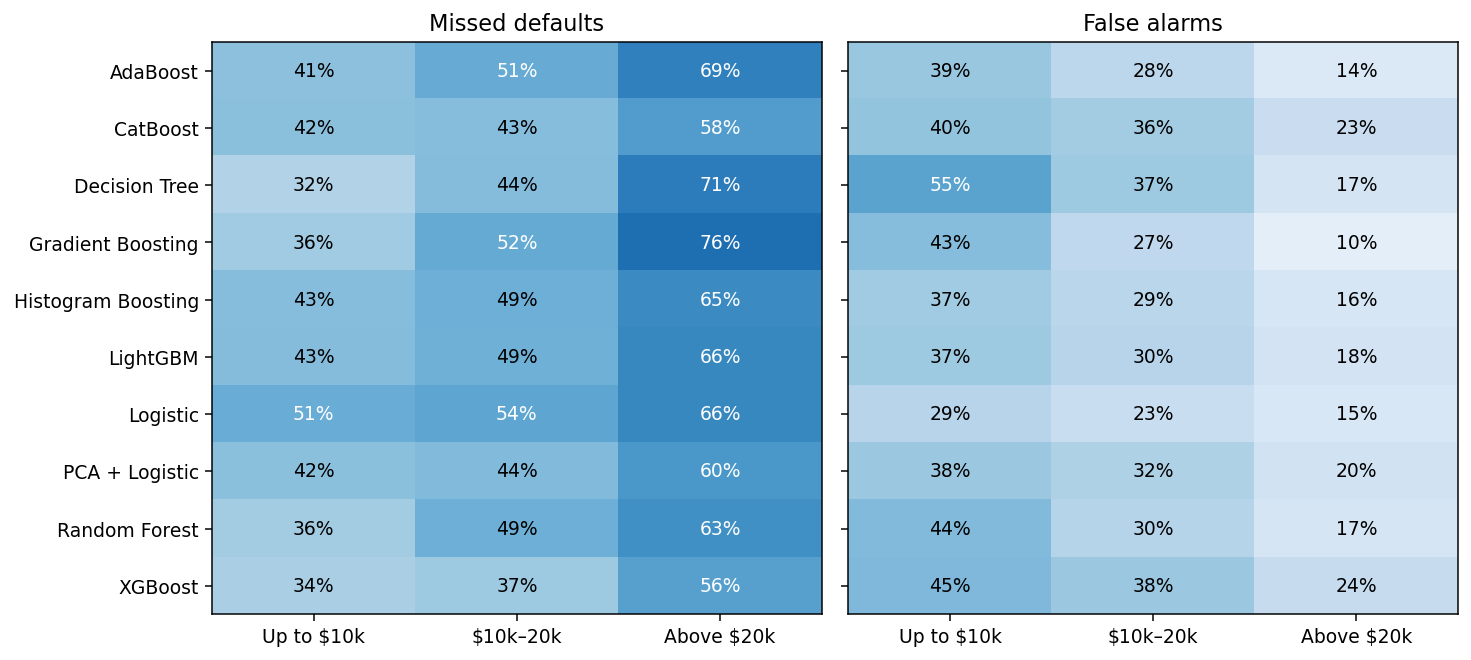

Values plotted in this chart, from the file beside it:
model, amount_band, loans, defaults, missed, false_alarms, miss_rate, false_alarm_rate
AdaBoost, Up to $10k, 19391, 2969, 1231, 6391, 0.4146, 0.3892
AdaBoost, $10k–20k, 13107, 1941, 987, 3126, 0.5085, 0.28
AdaBoost, Above $20k, 6088, 819, 566, 739, 0.6911, 0.1403
CatBoost, Up to $10k, 19391, 2969, 1245, 6596, 0.4193, 0.4017
CatBoost, $10k–20k, 13107, 1941, 837, 3975, 0.4312, 0.356
CatBoost, Above $20k, 6088, 819, 473, 1203, 0.5775, 0.2283
Decision Tree, Up to $10k, 19391, 2969, 938, 9028, 0.3159, 0.5498
Decision Tree, $10k–20k, 13107, 1941, 847, 4163, 0.4364, 0.3728
Decision Tree, Above $20k, 6088, 819, 578, 916, 0.7057, 0.1738
Gradient Boosting, Up to $10k, 19391, 2969, 1082, 7076, 0.3644, 0.4309
Gradient Boosting, $10k–20k, 13107, 1941, 1007, 2975, 0.5188, 0.2664
Gradient Boosting, Above $20k, 6088, 819, 622, 533, 0.7595, 0.1012
Histogram Boosting, Up to $10k, 19391, 2969, 1277, 6019, 0.4301, 0.3665
Histogram Boosting, $10k–20k, 13107, 1941, 957, 3221, 0.493, 0.2885
Histogram Boosting, Above $20k, 6088, 819, 532, 828, 0.6496, 0.1571
LightGBM, Up to $10k, 19391, 2969, 1289, 6146, 0.4342, 0.3743
LightGBM, $10k–20k, 13107, 1941, 953, 3308, 0.491, 0.2963
LightGBM, Above $20k, 6088, 819, 541, 954, 0.6606, 0.1811
Logistic, Up to $10k, 19391, 2969, 1500, 4834, 0.5052, 0.2944
Logistic, $10k–20k, 13107, 1941, 1042, 2608, 0.5368, 0.2336
Logistic, Above $20k, 6088, 819, 541, 805, 0.6606, 0.1528
PCA + Logistic, Up to $10k, 19391, 2969, 1244, 6267, 0.419, 0.3816
PCA + Logistic, $10k–20k, 13107, 1941, 862, 3586, 0.4441, 0.3212
PCA + Logistic, Above $20k, 6088, 819, 491, 1029, 0.5995, 0.1953
Random Forest, Up to $10k, 19391, 2969, 1059, 7268, 0.3567, 0.4426
Random Forest, $10k–20k, 13107, 1941, 956, 3374, 0.4925, 0.3022
Random Forest, Above $20k, 6088, 819, 518, 887, 0.6325, 0.1683
XGBoost, Up to $10k, 19391, 2969, 1003, 7385, 0.3378, 0.4497
XGBoost, $10k–20k, 13107, 1941, 725, 4258, 0.3735, 0.3813
XGBoost, Above $20k, 6088, 819, 458, 1283, 0.5592, 0.2435
